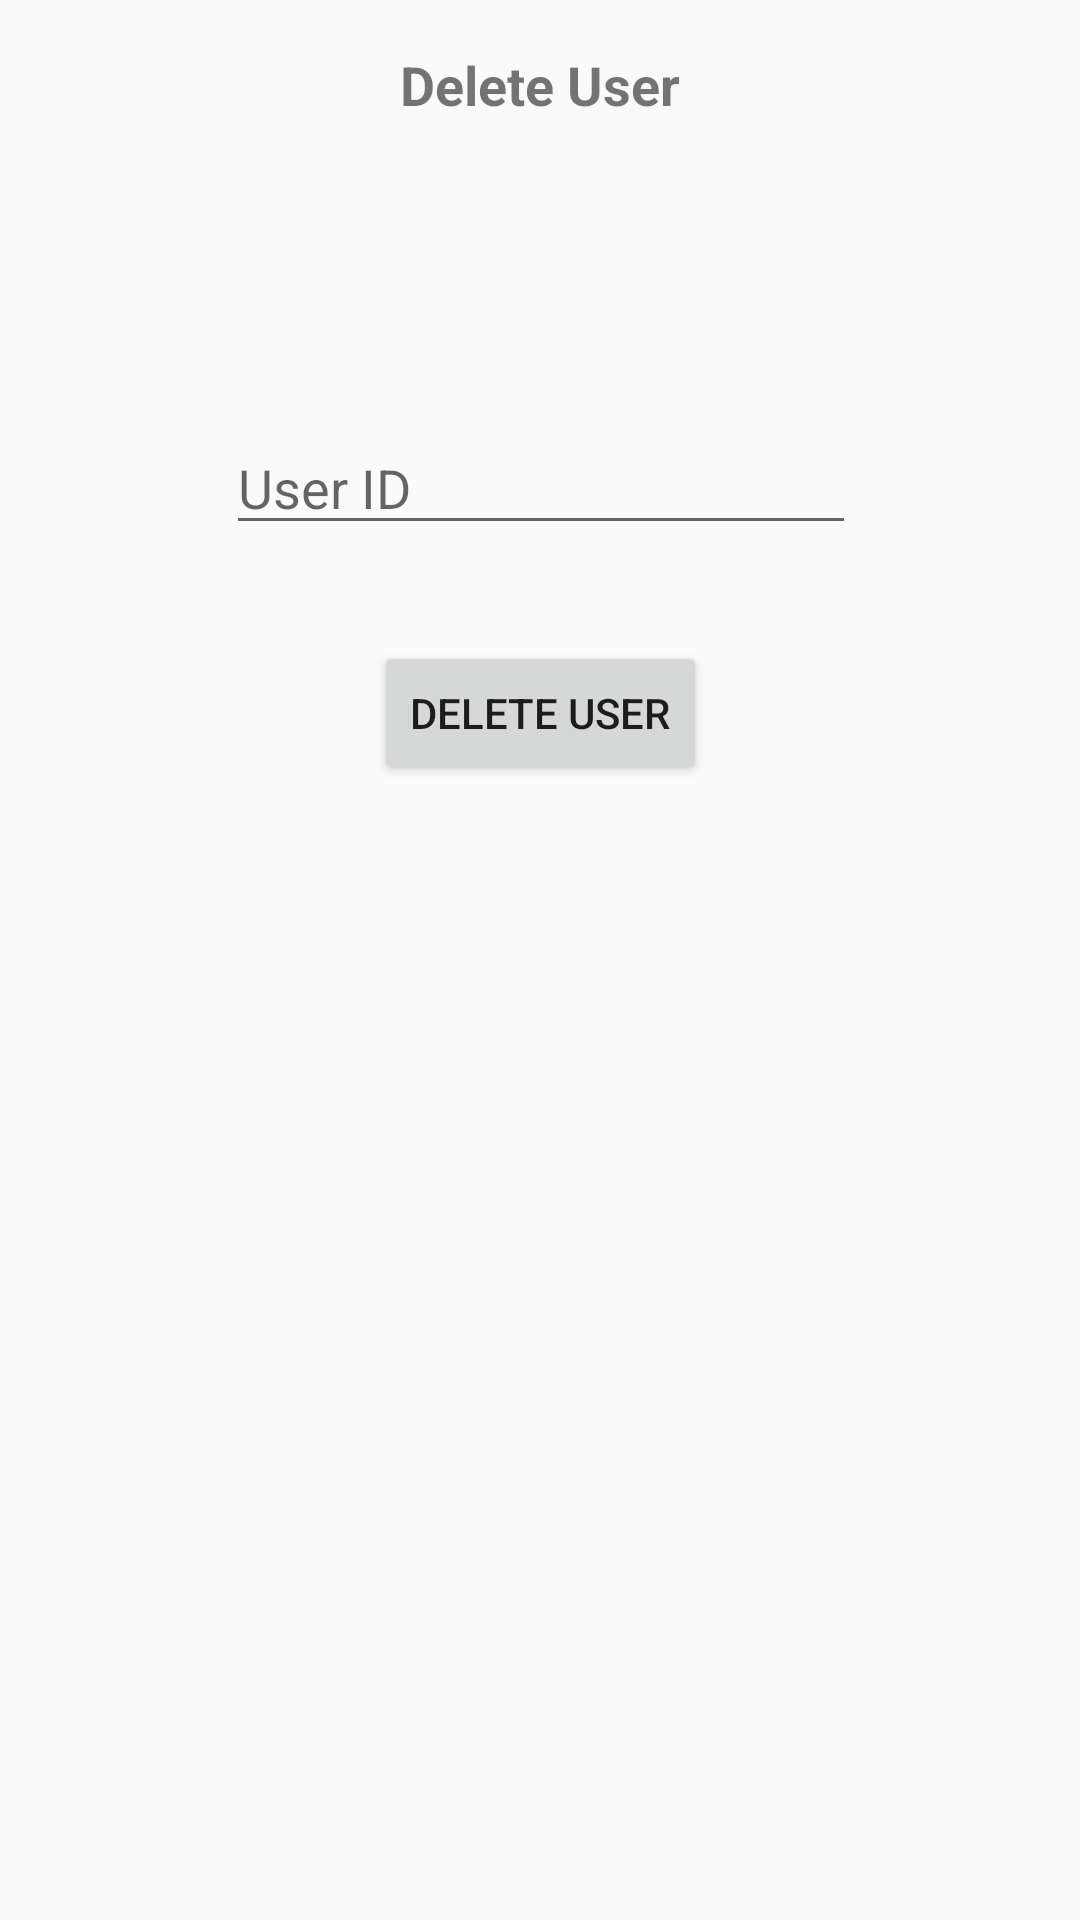

Write the Android layout XML for this screen, with the resource values it uses.
<!-- AndroidManifest.xml: application theme AppTheme -->
<!-- res/layout/fragment_room_db_delete_user.xml -->
<?xml version="1.0" encoding="utf-8"?>
<android.support.constraint.ConstraintLayout xmlns:android="http://schemas.android.com/apk/res/android"
    xmlns:app="http://schemas.android.com/apk/res-auto"
    xmlns:tools="http://schemas.android.com/tools"
    android:layout_width="match_parent"
    android:layout_height="match_parent"
    tools:context=".RoomDBDeleteUserFragment">


    <TextView
        android:id="@+id/textView7"
        android:layout_width="wrap_content"
        android:layout_height="wrap_content"
        android:layout_marginStart="16dp"
        android:layout_marginTop="16dp"
        android:layout_marginEnd="16dp"
        android:text="Delete User"
        android:textAlignment="center"
        android:textSize="18sp"
        android:textStyle="bold"
        app:layout_constraintEnd_toEndOf="parent"
        app:layout_constraintStart_toStartOf="parent"
        app:layout_constraintTop_toTopOf="parent" />

    <EditText
        android:id="@+id/RoomDB_delete_user_id"
        android:layout_width="wrap_content"
        android:layout_height="wrap_content"
        android:layout_marginStart="16dp"
        android:layout_marginTop="100dp"
        android:layout_marginEnd="16dp"
        android:ems="10"
        android:hint="User ID"
        android:inputType="textPersonName"
        app:layout_constraintEnd_toEndOf="parent"
        app:layout_constraintHorizontal_bias="0.503"
        app:layout_constraintStart_toStartOf="parent"
        app:layout_constraintTop_toBottomOf="@+id/textView7" />

    <Button
        android:id="@+id/RoomDB_delete_button"
        android:layout_width="wrap_content"
        android:layout_height="wrap_content"
        android:layout_marginStart="16dp"
        android:layout_marginTop="32dp"
        android:layout_marginEnd="16dp"
        android:text="Delete User"
        app:layout_constraintEnd_toEndOf="parent"
        app:layout_constraintStart_toStartOf="parent"
        app:layout_constraintTop_toBottomOf="@+id/RoomDB_delete_user_id" />
</android.support.constraint.ConstraintLayout>
<!-- resources referenced by this layout -->
<resources>
  <style name="AppTheme" parent="Theme.AppCompat.Light.DarkActionBar">
          
          <item name="colorPrimary">@color/colorPeterRiver</item>
          <item name="colorPrimaryDark">@color/colorBelizeHole</item>
          <item name="colorAccent">@color/colorAccent</item>
      </style>
  <color name="colorPeterRiver">#3498db</color>
  <color name="colorBelizeHole">#2980b9</color>
  <color name="colorAccent">#D81B60</color>
</resources>
